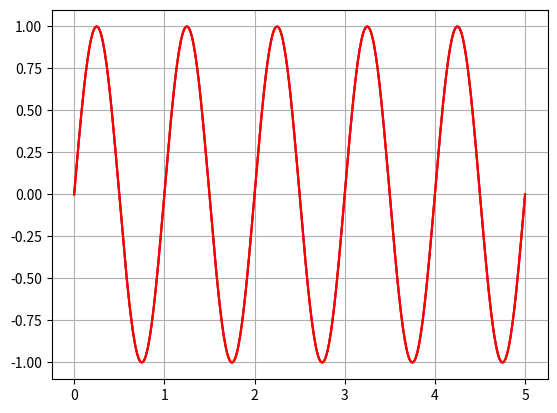
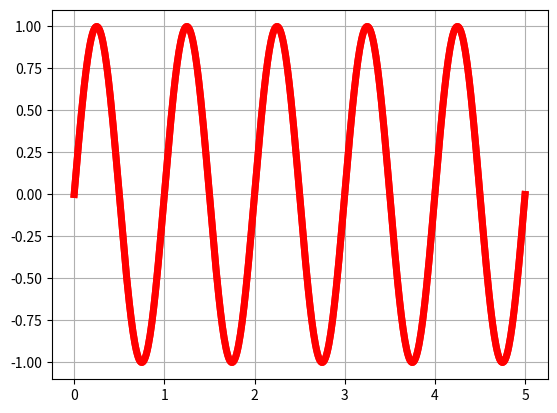
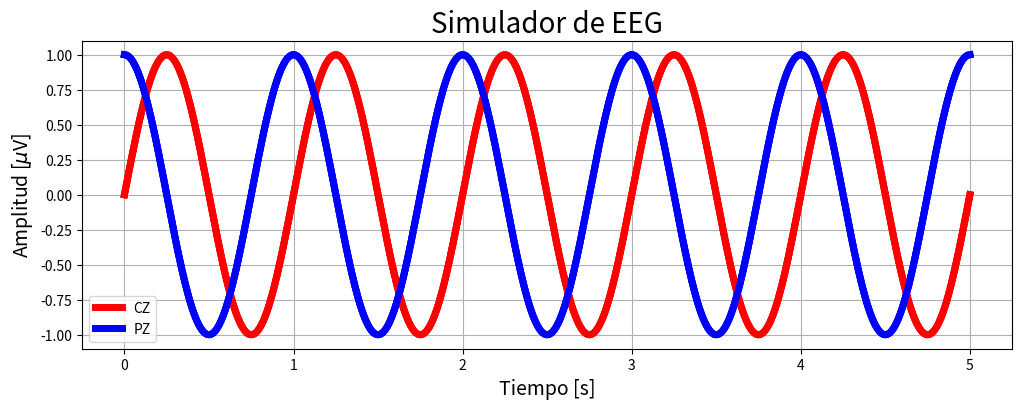
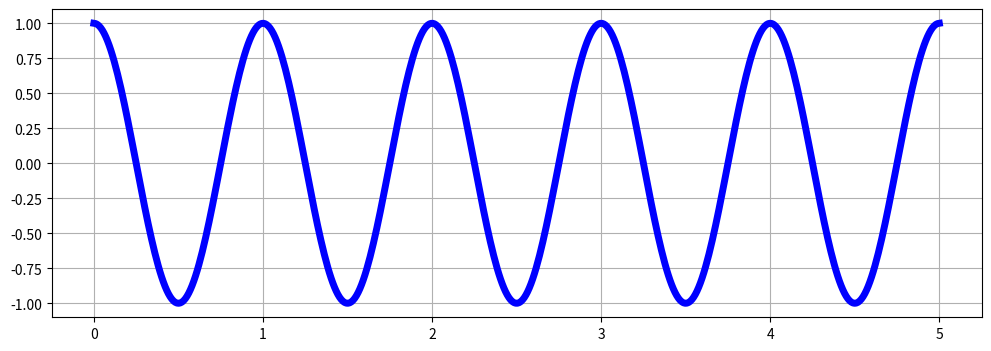

These charts were generated, in order, by the following Python code:
import numpy             as np
import matplotlib.pyplot as plt

t = np.linspace(0,5,500)
y = np.sin(2*np.pi*t)

plt.plot(t,y)
plt.show()

t = np.linspace(0,5,500)
y = np.sin(2*np.pi*t)

plt.plot(t,y,'r')
plt.show()

t = np.linspace(0,5,500)
y = np.sin(2*np.pi*t)

plt.plot(t,y,'r')
plt.grid(True)
plt.show()

t = np.linspace(0,5,500)
y = np.sin(2*np.pi*t)

plt.figure('Seno')
plt.plot(t,y,'r')
plt.grid(True)
plt.show()

t = np.linspace(0,5,500)
y = np.sin(2*np.pi*t)

plt.figure('Seno',figsize=(12,4))
plt.plot(t,y,'r')
plt.grid(True)
plt.show()

t = np.linspace(0,5,500)
y = np.sin(2*np.pi*t)

plt.figure('Seno',figsize=(12,4))
plt.plot(t,y,'r',linewidth=5)
plt.grid(True)
plt.show()

t = np.linspace(0,5,500)
y = np.sin(2*np.pi*t)
w = np.cos(2*np.pi*t)

#seno
plt.figure('Seno, Coseno',figsize=(12,4))
plt.plot(t,y,'r',linewidth=5)
plt.grid(True)

#coseno
plt.plot(t,w,'b',linewidth=5)
plt.grid(True)

plt.show()

t = np.linspace(0,5,500)
y = np.sin(2*np.pi*t)
w = np.cos(2*np.pi*t)

#seno
plt.figure('Seno',figsize=(12,4))
plt.plot(t,y,'r',linewidth=5)
plt.grid(True)

#coseno
plt.figure('Coseno',figsize=(12,4))
plt.plot(t,w,'b',linewidth=5)
plt.grid(True)

plt.show()

t = np.linspace(0,5,500)
y = np.sin(2*np.pi*t)
w = np.cos(2*np.pi*t)

#seno
plt.figure('Seno, Coseno',figsize=(12,4))
plt.plot(t,y,'r',linewidth=5)
plt.grid(True)

#coseno
plt.plot(t,w,'b',linewidth=5)
plt.grid(True)

plt.title ('Simulador de EEG'  ,fontsize=20)
plt.ylabel('Amplitud [$\mu$V]',fontsize=14)
plt.xlabel('Tiempo [s]'        ,fontsize=14)

plt.show()

t = np.linspace(0,5,500)
y = np.sin(2*np.pi*t)
w = np.cos(2*np.pi*t)

#seno
plt.figure('Seno, Coseno',figsize=(12,4))
plt.plot(t,y,'r',linewidth=5,label='CZ')
plt.grid(True)

#coseno
plt.plot(t,w,'b',linewidth=5,label='PZ')
plt.grid(True)
plt.legend()

plt.title ('Simulador de EEG'  ,fontsize=20)
plt.ylabel('Amplitud [$\mu$V]',fontsize=14)
plt.xlabel('Tiempo [s]'        ,fontsize=14)

plt.show()